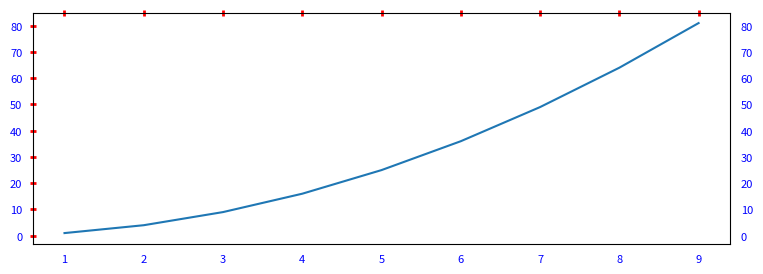

The matplotlib source for this figure:
import matplotlib.pyplot as plt

fig = plt.figure(figsize=(9,3))
myAxes = fig.add_subplot(111)

myAxes.plot([1,2,3,4,5,6,7,8,9],[1,4,9,16,25,36,49,64,81])

myAxes.tick_params(

    axis='both',        #x, y, both
    which = 'both',      #major, minor, both
    direction = 'inout',     #in, out, inout
    length = 5,
    width = 2,
    color = 'r',
    pad = 5.0,
    labelsize = 8,
    labelcolor= 'b',
    bottom = False,
    top = True,
    labelleft = True,
    labelright = True,
    grid_color = 'k'
)

plt.show()
